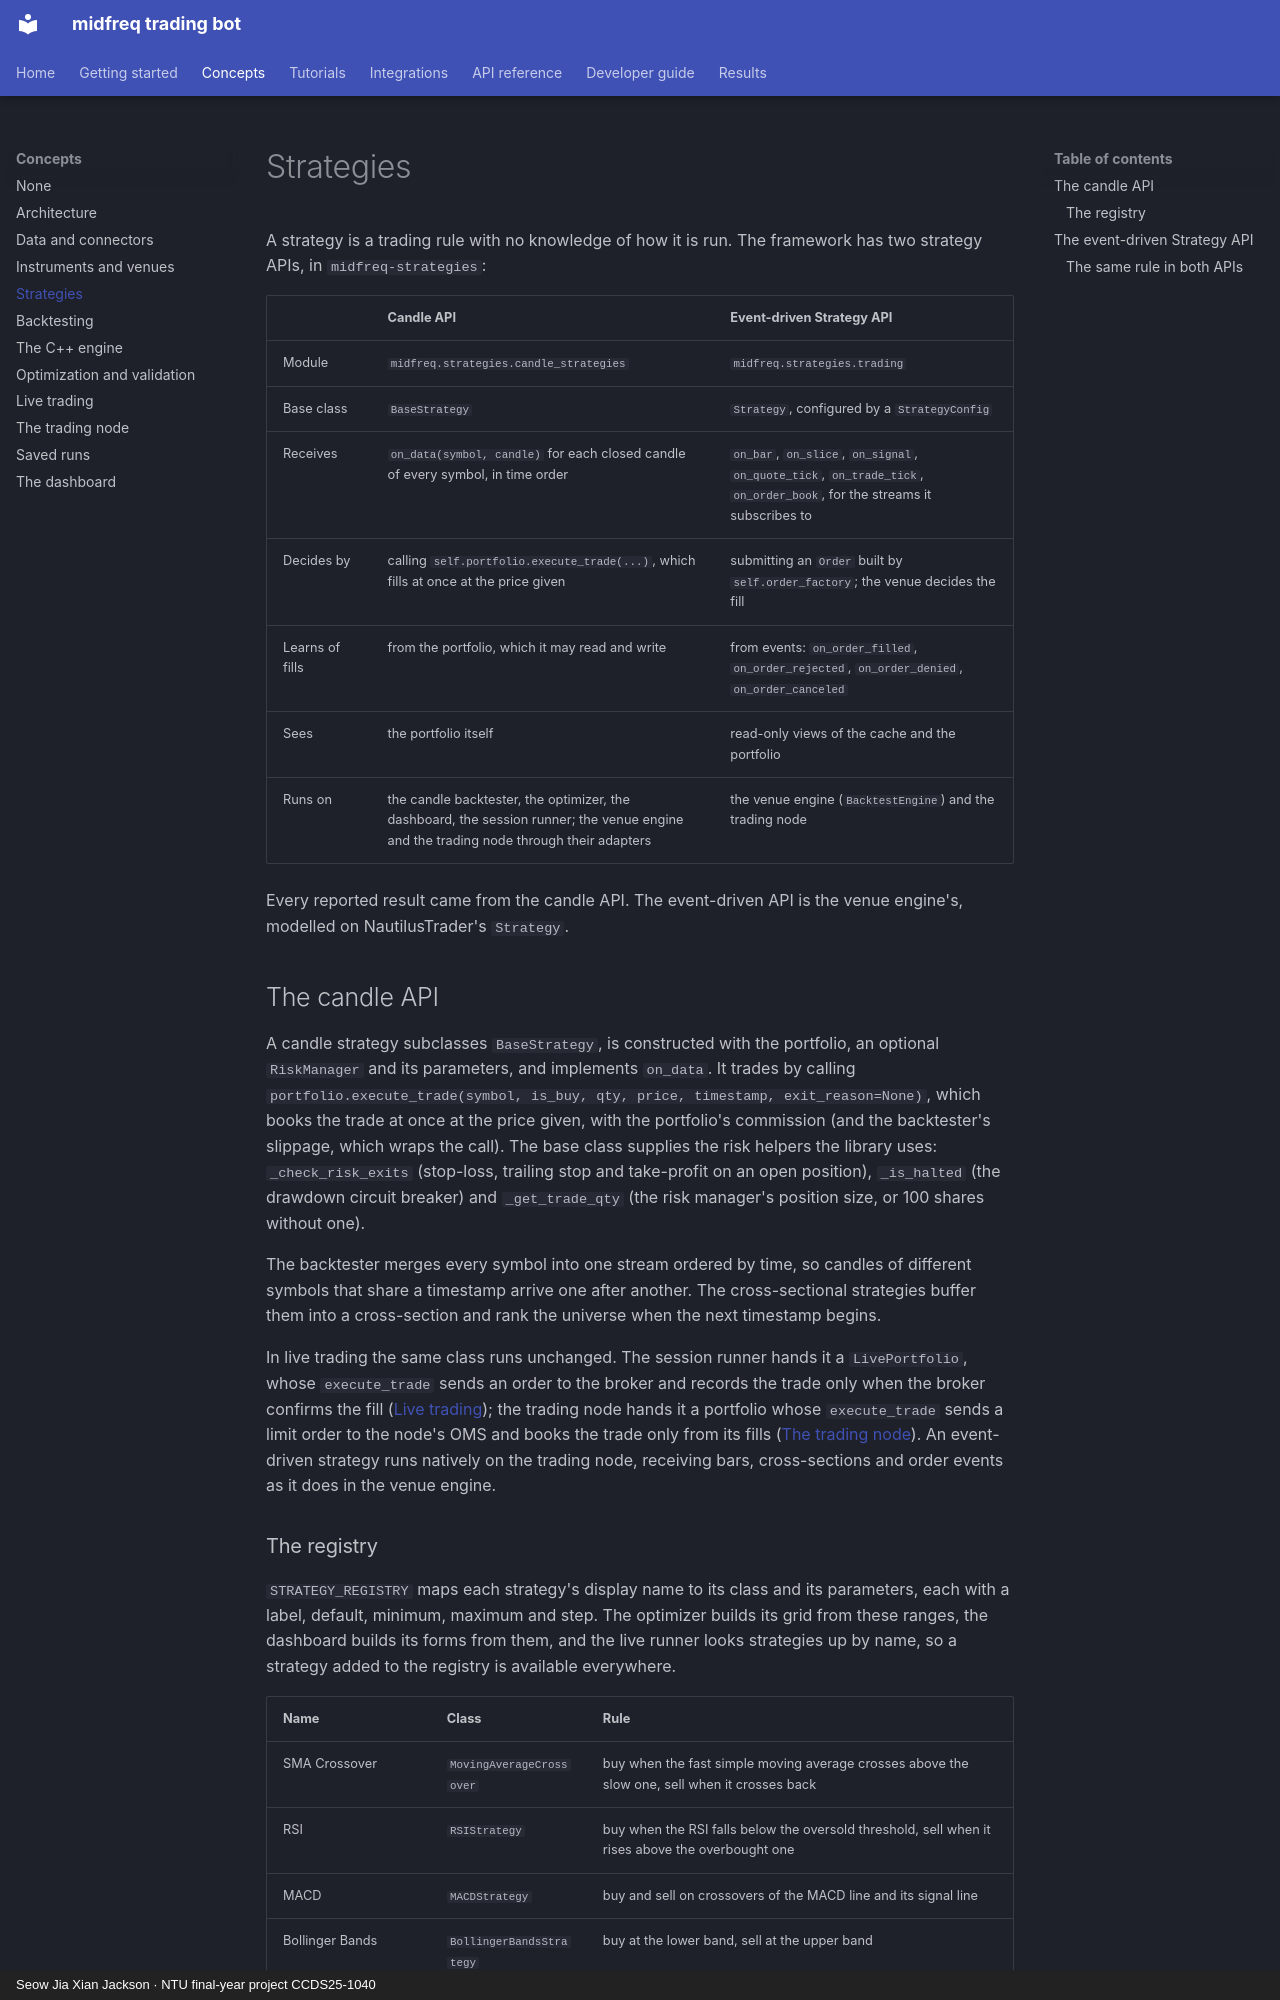

repository: JacksonSeowJX/midfreq-trading-bot · page: concepts/strategies/index.html · generator: mkdocs · copyright: Seow Jia Xian Jackson · NTU final-year project CCDS25-1040

# Strategies

A strategy is a trading rule with no knowledge of how it is run. The framework has two
strategy APIs, in `midfreq-strategies`:

| | Candle API | Event-driven Strategy API |
|---|---|---|
| Module | `midfreq.strategies.candle_strategies` | `midfreq.strategies.trading` |
| Base class | `BaseStrategy` | `Strategy`, configured by a `StrategyConfig` |
| Receives | `on_data(symbol, candle)` for each closed candle of every symbol, in time order | `on_bar`, `on_slice`, `on_signal`, `on_quote_tick`, `on_trade_tick`, `on_order_book`, for the streams it subscribes to |
| Decides by | calling `self.portfolio.execute_trade(...)`, which fills at once at the price given | submitting an `Order` built by `self.order_factory`; the venue decides the fill |
| Learns of fills | from the portfolio, which it may read and write | from events: `on_order_filled`, `on_order_rejected`, `on_order_denied`, `on_order_canceled` |
| Sees | the portfolio itself | read-only views of the cache and the portfolio |
| Runs on | the candle backtester, the optimizer, the dashboard, the session runner; the venue engine and the trading node through their adapters | the venue engine (`BacktestEngine`) and the trading node |

Every reported result came from the candle API. The event-driven API is the venue engine's,
modelled on NautilusTrader's `Strategy`.

## The candle API

A candle strategy subclasses `BaseStrategy`, is constructed with the portfolio, an optional
`RiskManager` and its parameters, and implements `on_data`. It trades by calling
`portfolio.execute_trade(symbol, is_buy, qty, price, timestamp, exit_reason=None)`, which books
the trade at once at the price given, with the portfolio's commission (and the backtester's
slippage, which wraps the call). The base class supplies the risk helpers the library uses:
`_check_risk_exits` (stop-loss, trailing stop and take-profit on an open position),
`_is_halted` (the drawdown circuit breaker) and `_get_trade_qty` (the risk manager's position
size, or 100 shares without one).

The backtester merges every symbol into one stream ordered by time, so candles of different
symbols that share a timestamp arrive one after another. The cross-sectional strategies buffer
them into a cross-section and rank the universe when the next timestamp begins.

In live trading the same class runs unchanged. The session runner hands it a `LivePortfolio`,
whose `execute_trade` sends an order to the broker and records the trade only when the broker
confirms the fill ([Live trading](live_trading.md)); the trading node hands it a portfolio whose
`execute_trade` sends a limit order to the node's OMS and books the trade only from its fills
([The trading node](trading_node.md#the-strategy-host)). An event-driven strategy runs natively
on the trading node, receiving bars, cross-sections and order events as it does in the venue
engine.
